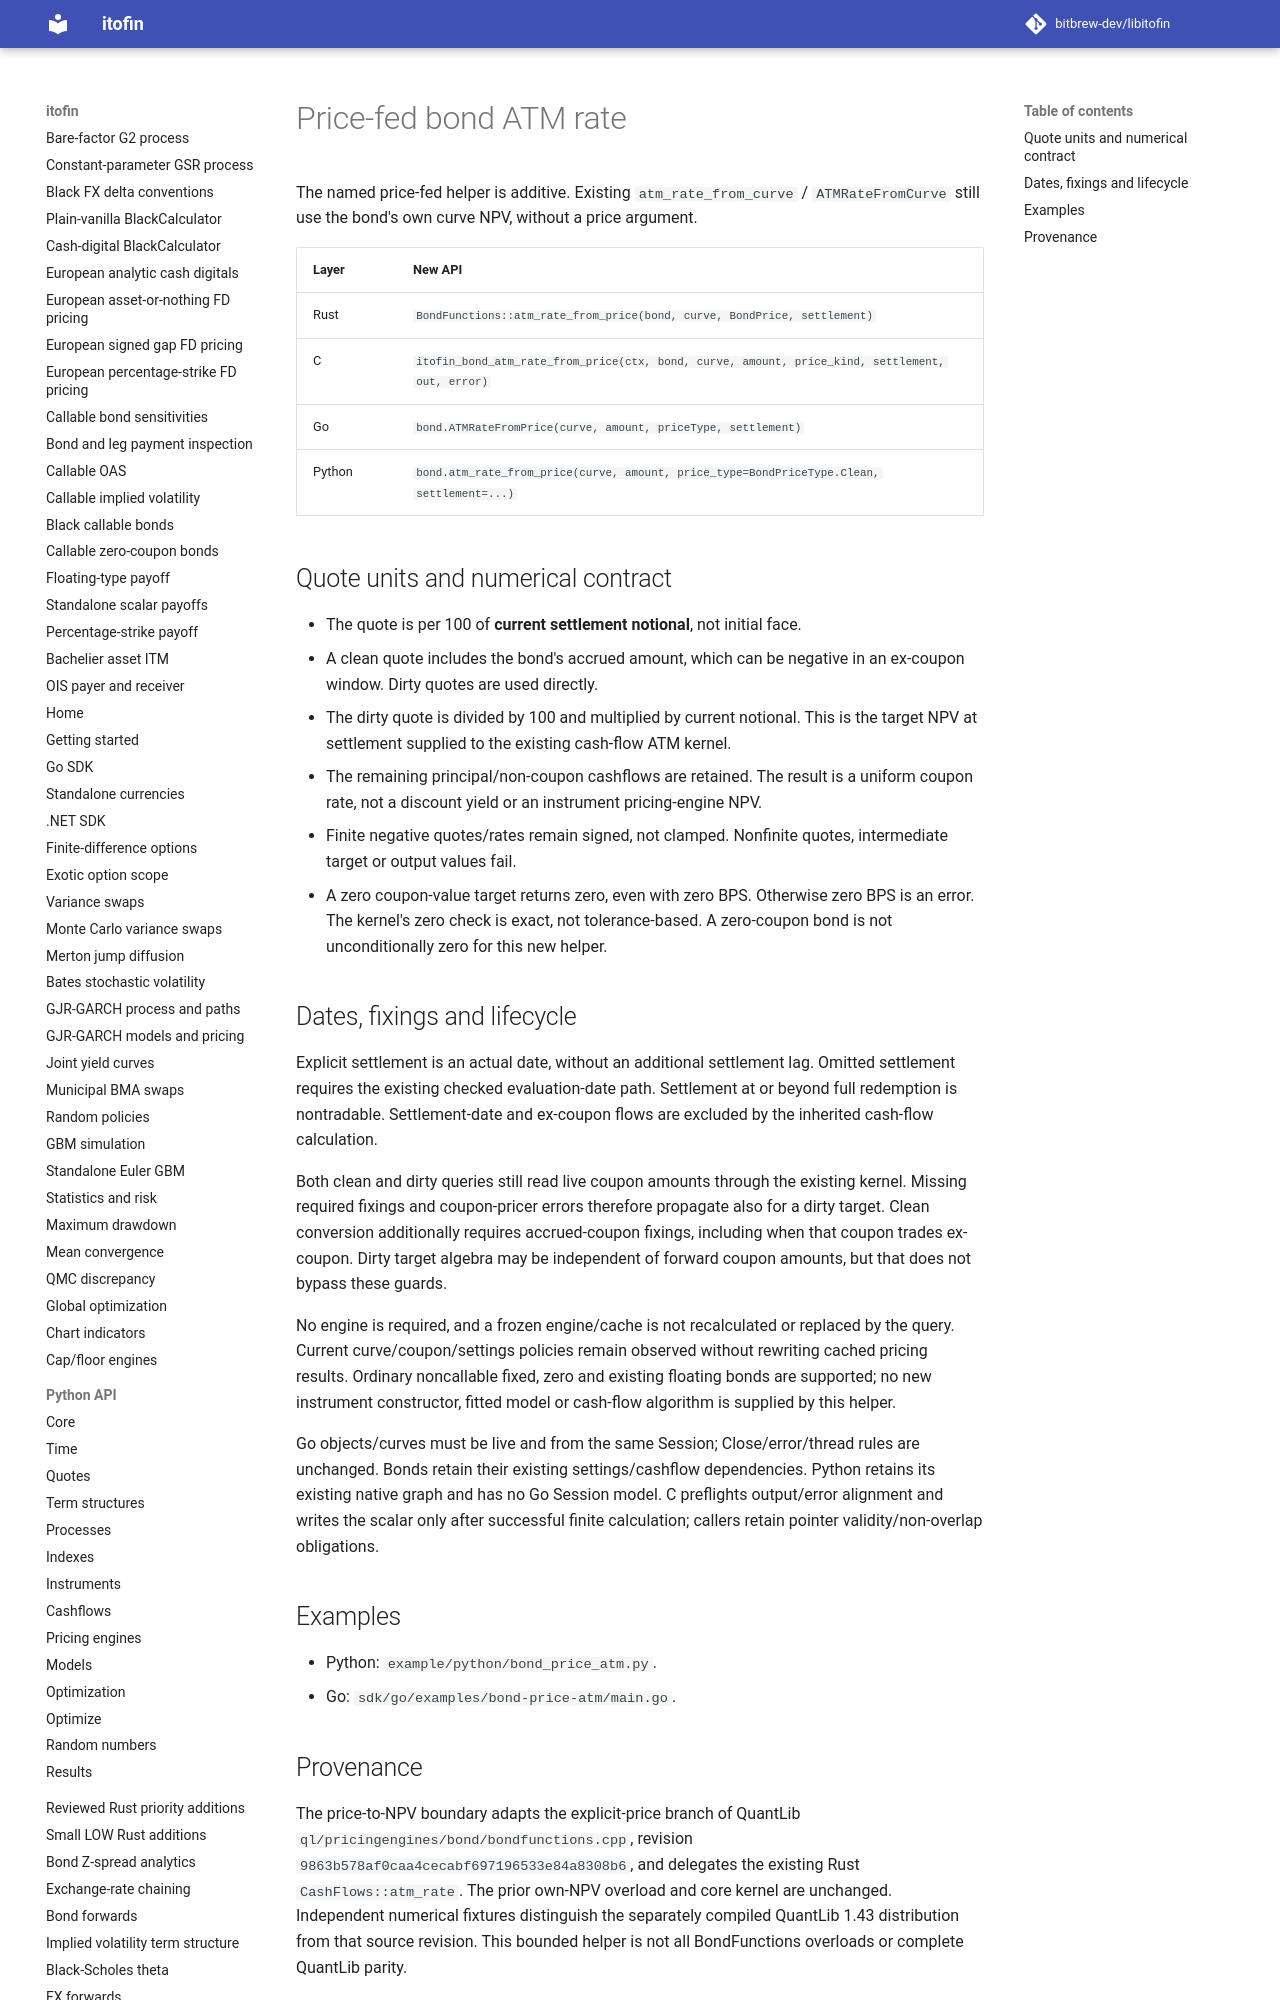

repository: zhangys2/libitofin · page: bond-price-atm-bindings/index.html · generator: mkdocs

# Price-fed bond ATM rate

The named price-fed helper is additive. Existing `atm_rate_from_curve` /
`ATMRateFromCurve` still use the bond's own curve NPV, without a price argument.

| Layer | New API |
| --- | --- |
| Rust | `BondFunctions::atm_rate_from_price(bond, curve, BondPrice, settlement)` |
| C | `itofin_bond_atm_rate_from_price(ctx, bond, curve, amount, price_kind, settlement, out, error)` |
| Go | `bond.ATMRateFromPrice(curve, amount, priceType, settlement)` |
| Python | `bond.atm_rate_from_price(curve, amount, price_type=BondPriceType.Clean, settlement=...)` |

## Quote units and numerical contract

- The quote is per 100 of **current settlement notional**, not initial face.
- A clean quote includes the bond's accrued amount, which can be negative in an
  ex-coupon window. Dirty quotes are used directly.
- The dirty quote is divided by 100 and multiplied by current notional. This is
  the target NPV at settlement supplied to the existing cash-flow ATM kernel.
- The remaining principal/non-coupon cashflows are retained. The result is a
  uniform coupon rate, not a discount yield or an instrument pricing-engine NPV.
- Finite negative quotes/rates remain signed, not clamped. Nonfinite quotes,
  intermediate target or output values fail.
- A zero coupon-value target returns zero, even with zero BPS. Otherwise zero BPS
  is an error. The kernel's zero check is exact, not tolerance-based. A
  zero-coupon bond is not unconditionally zero for this new helper.
